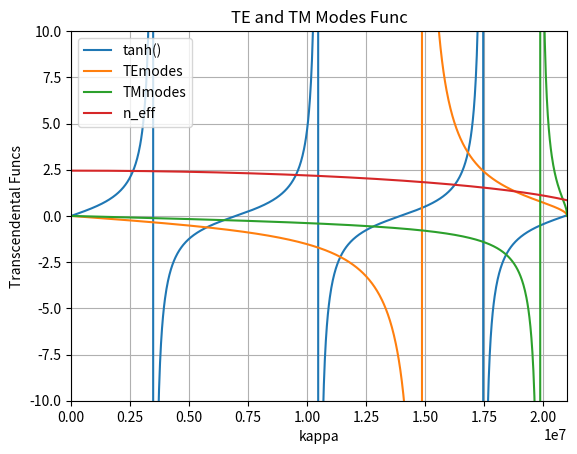

This chart was generated by the following Python code:
import math as m

import numpy as np
import sympy
from sympy.solvers import solve
from sympy import Symbol
from scipy.constants import pi
from numpy import linspace, arange, tan
from numpy.lib.scimath import sqrt
import matplotlib.pyplot as plt


class GCP:
    # Grating coupler params
    def __init__(self, wavelength, n_cladding, n_core, n_substrate, core_height):
        self.center_wavelength = wavelength * 1E-6  # um
        self.k_0 = GCP.lambda2wave_vec(self.center_wavelength)
        self.n_cladding = n_cladding
        self.n_core = n_core
        self.n_substrate = n_substrate
        self.k_n_cladding = GCP.complexWavenumver(self.k_0, self.n_cladding)
        self.k_n_core = GCP.complexWavenumver(self.k_0, self.n_core)
        self.k_n_substrate = GCP.complexWavenumver(self.k_0, self.n_substrate)
        self.core_h = core_height
        GCP.coreSlabTEMmodes(self, 1000, 1)
        # TODO : Add effective index calculation for width and height dimention of waveguide

    def coreSlabTEMmodes(self, no_points, plot_slab):
        # beta**2 + kappa**2 = k**2 => Pythagorean formula for variables
        # rule of tumb => max(n_substrate, n_cladding) <= neff <= n_core
        self.kappamax = sqrt((self.k_n_core * self.n_core) ** 2 - (self.k_n_substrate * self.n_substrate) ** 2)
        self.kappa = linspace(1, self.kappamax, num=no_points)

        self.beta = sqrt((self.k_n_core * self.n_core) ** 2 - self.kappa ** 2)  # propagation constant
        self.gamma_substrate = sqrt(self.beta ** 2 - (self.k_n_substrate * self.n_substrate) ** 2)
        self.gamma_cladding = sqrt(self.beta ** 2 - (self.k_n_cladding * self.n_cladding) ** 2)
        self.y1 = tan(self.core_h * self.kappa)
        self.y2 = (self.gamma_cladding + self.gamma_substrate) / (
                    self.kappa * (1 - (self.gamma_cladding * self.gamma_substrate / self.kappa ** 2)))
        self.y3 = self.kappa * ((self.n_core ** 2 / self.n_substrate ** 2) * self.gamma_substrate + (
                    self.n_core ** 2 / self.n_cladding ** 2) * self.gamma_cladding) / (self.kappa ** 2 - (
                    self.n_core ** 4 / (
                        (self.n_cladding ** 2) * (self.n_substrate ** 2)) * self.gamma_cladding * self.gamma_substrate))
        self.n_eff = self.beta / self.k_n_core
        self.avg_n_eff = np.average(np.array(self.n_eff))
        # TODO Search for crossing functions
        # TODO What is effective index for this waveguide per mode?
        # beta / k = neff (znaleźć index w becie odpowiadający przecięciu kappy dla modu) :)

        # self.y_substracted = np.array(abs(abs(self.y1) - abs(self.y2)))
        # idx = np.argpartition(self.y_substracted, 3)
        # print(idx,self.y_substracted[idx[:3]],self.kappa[idx[:3]])

        if plot_slab == 1:
            plt.figure()
            plt.grid()
            plt.title("TE and TM Modes Func")
            plt.xlabel('kappa')  # x axis label
            plt.ylabel('Transcendental Funcs')
            plt.axis([0, self.kappamax, -10, 10])
            plt.plot(self.kappa, self.y1, label='tanh()')
            plt.plot(self.kappa, self.y2, label='TEmodes')
            plt.plot(self.kappa, self.y3, label='TMmodes')
            plt.plot(self.kappa, self.n_eff, label='n_eff')
            plt.legend()
            plt.show()


        else:
            pass

    @staticmethod
    def complexWavenumver(k_0, n):
        k = k_0 * n
        return k

    @staticmethod
    def lambda2wave_vec(wavelength):
        k_0 = 2 * m.pi / wavelength
        return k_0

    @staticmethod
    def indexFmaterial(er, ur):
        n = m.sqrt(er * ur)
        return n

    @staticmethod
    def BraggPhaseMatch(m, k_0, n_cladding, theta, n_eff):
        # Bragg Phase Match condition
        grating_period = Symbol('grating_period')
        BPM_eqn = ((k_0 * n_cladding * sympy.sin(theta) + m * 2 * sympy.pi / grating_period) / k_0) - n_eff
        solution = solve(BPM_eqn, grating_period)
        return solution


# SiN + SiO2
wl = 1.683  # wavelength
n_clad = 1.44
n_c = 2.45
n_sub = 1.44
c_h = 0.45E-6

G = GCP(wl, n_clad, n_c, n_sub, c_h)


grating_step = G.BraggPhaseMatch(1,G.k_0,G.n_cladding,10,G.avg_n_eff)

print(grating_step)
